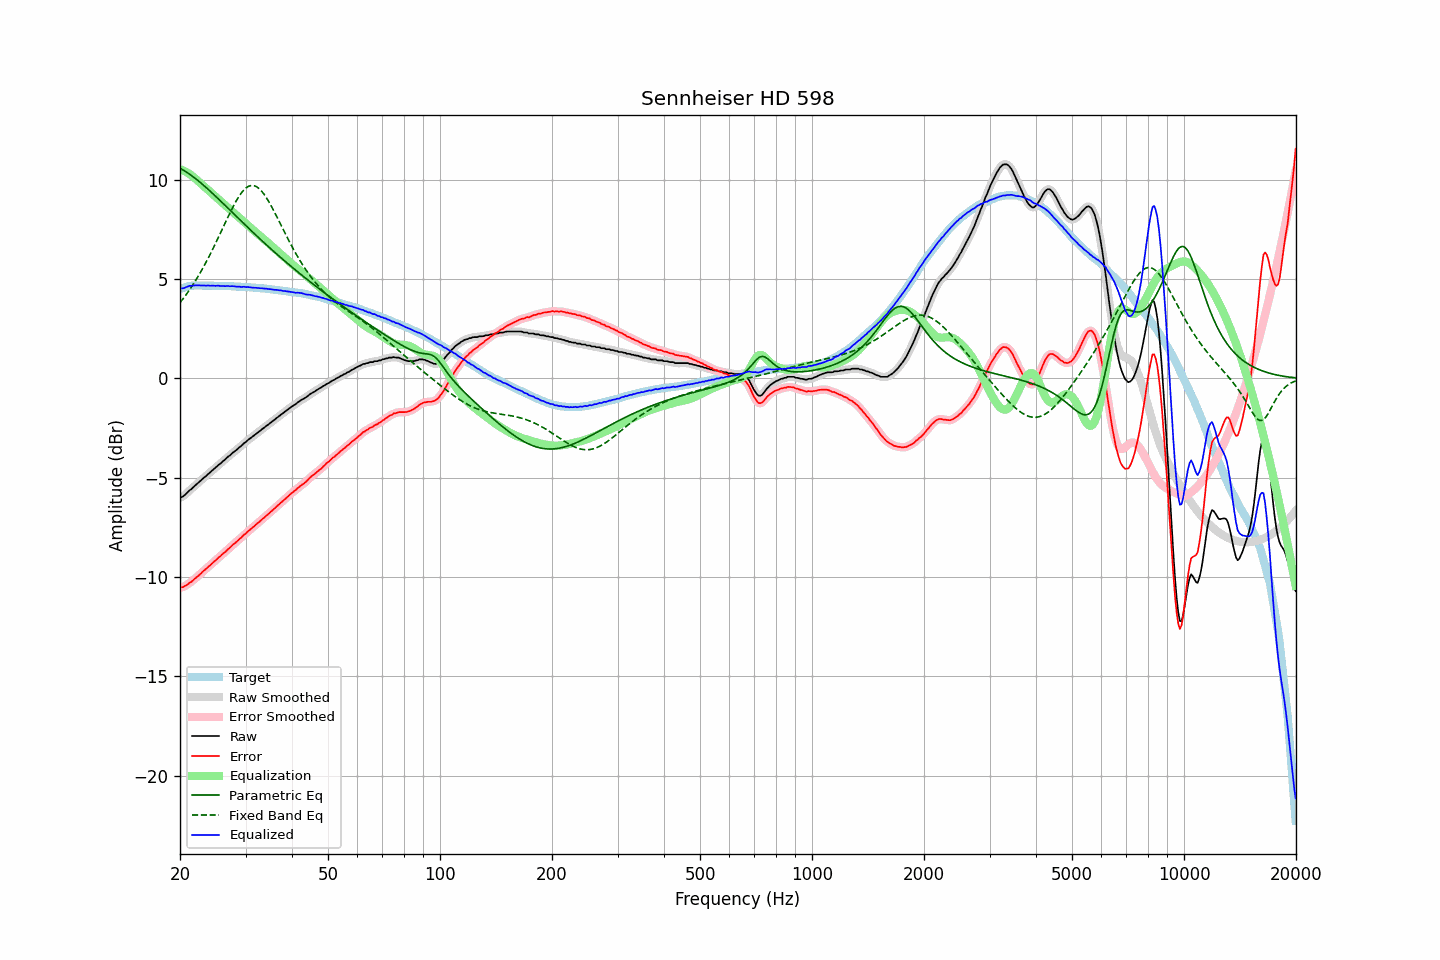

Values plotted in this chart, from the file beside it:
frequency, raw, error, smoothed, error_smoothed, equalization, parametric_eq, fixed_band_eq, equalized_raw, equalized_smoothed, target
20.00, -6.01, -10.51, -6.01, -10.52, 10.54, 10.58, 3.82, 4.54, 4.53, 4.51
20.20, -5.98, -10.51, -5.97, -10.51, 10.51, 10.54, 3.92, 4.54, 4.54, 4.54
20.40, -5.94, -10.50, -5.93, -10.49, 10.48, 10.50, 4.02, 4.54, 4.55, 4.57
20.61, -5.87, -10.45, -5.87, -10.46, 10.44, 10.45, 4.13, 4.57, 4.57, 4.59
20.81, -5.79, -10.40, -5.79, -10.41, 10.39, 10.40, 4.24, 4.61, 4.61, 4.62
21.02, -5.71, -10.35, -5.71, -10.35, 10.35, 10.34, 4.36, 4.64, 4.64, 4.65
21.23, -5.63, -10.28, -5.64, -10.30, 10.29, 10.29, 4.47, 4.67, 4.66, 4.66
21.44, -5.58, -10.24, -5.57, -10.23, 10.24, 10.23, 4.59, 4.66, 4.67, 4.67
21.66, -5.50, -10.17, -5.49, -10.17, 10.17, 10.17, 4.72, 4.67, 4.68, 4.68
21.87, -5.42, -10.09, -5.42, -10.10, 10.10, 10.11, 4.84, 4.69, 4.68, 4.68
22.09, -5.35, -10.03, -5.35, -10.03, 10.03, 10.04, 4.97, 4.69, 4.69, 4.69
22.31, -5.28, -9.96, -5.28, -9.96, 9.96, 9.98, 5.11, 4.69, 4.69, 4.69
22.54, -5.21, -9.89, -5.21, -9.89, 9.89, 9.91, 5.24, 4.68, 4.68, 4.69
22.76, -5.14, -9.82, -5.13, -9.82, 9.82, 9.85, 5.38, 4.68, 4.68, 4.69
22.99, -5.06, -9.73, -5.06, -9.74, 9.74, 9.78, 5.53, 4.69, 4.68, 4.68
23.22, -4.99, -9.66, -4.99, -9.67, 9.67, 9.71, 5.67, 4.69, 4.68, 4.68
23.45, -4.93, -9.60, -4.92, -9.59, 9.60, 9.63, 5.82, 4.67, 4.68, 4.68
23.69, -4.85, -9.52, -4.85, -9.53, 9.53, 9.56, 5.98, 4.68, 4.68, 4.68
23.92, -4.78, -9.45, -4.78, -9.46, 9.45, 9.49, 6.13, 4.68, 4.67, 4.68
24.16, -4.72, -9.39, -4.71, -9.38, 9.38, 9.41, 6.29, 4.67, 4.68, 4.68
24.40, -4.64, -9.31, -4.64, -9.31, 9.31, 9.34, 6.45, 4.68, 4.67, 4.68
24.65, -4.57, -9.23, -4.57, -9.24, 9.24, 9.26, 6.62, 4.67, 4.67, 4.67
24.89, -4.50, -9.17, -4.50, -9.16, 9.17, 9.19, 6.79, 4.66, 4.67, 4.67
25.14, -4.43, -9.09, -4.43, -9.09, 9.10, 9.11, 6.96, 4.67, 4.67, 4.67
25.39, -4.35, -9.01, -4.36, -9.02, 9.02, 9.03, 7.13, 4.68, 4.67, 4.67
25.65, -4.30, -8.96, -4.28, -8.95, 8.95, 8.96, 7.30, 4.65, 4.67, 4.67
25.91, -4.22, -8.88, -4.22, -8.88, 8.88, 8.88, 7.47, 4.66, 4.66, 4.66
26.16, -4.15, -8.80, -4.15, -8.81, 8.81, 8.80, 7.65, 4.66, 4.65, 4.66
26.43, -4.09, -8.74, -4.08, -8.73, 8.73, 8.72, 7.82, 4.65, 4.66, 4.66
26.69, -4.01, -8.66, -4.01, -8.66, 8.66, 8.64, 7.99, 4.66, 4.65, 4.66
26.96, -3.93, -8.58, -3.94, -8.59, 8.59, 8.56, 8.16, 4.66, 4.65, 4.66
27.23, -3.88, -8.52, -3.87, -8.52, 8.52, 8.48, 8.33, 4.64, 4.65, 4.65
27.50, -3.80, -8.44, -3.80, -8.44, 8.45, 8.41, 8.49, 4.65, 4.65, 4.65
27.77, -3.73, -8.36, -3.73, -8.37, 8.37, 8.33, 8.65, 4.65, 4.64, 4.64
28.05, -3.67, -8.30, -3.67, -8.30, 8.30, 8.25, 8.80, 4.64, 4.64, 4.64
28.33, -3.61, -8.23, -3.60, -8.23, 8.23, 8.17, 8.95, 4.62, 4.63, 4.63
28.62, -3.54, -8.16, -3.54, -8.16, 8.16, 8.09, 9.08, 4.62, 4.62, 4.63
28.90, -3.46, -8.08, -3.47, -8.09, 8.09, 8.01, 9.21, 4.63, 4.62, 4.63
29.19, -3.41, -8.02, -3.39, -8.01, 8.01, 7.93, 9.32, 4.61, 4.62, 4.62
29.48, -3.33, -7.94, -3.33, -7.94, 7.94, 7.85, 9.43, 4.62, 4.61, 4.62
29.78, -3.25, -7.85, -3.26, -7.87, 7.87, 7.78, 9.51, 4.62, 4.61, 4.61
30.08, -3.20, -7.80, -3.19, -7.79, 7.80, 7.70, 9.59, 4.60, 4.61, 4.61
30.38, -3.12, -7.71, -3.12, -7.72, 7.72, 7.62, 9.65, 4.61, 4.60, 4.60
30.68, -3.06, -7.65, -3.06, -7.65, 7.65, 7.54, 9.69, 4.60, 4.59, 4.60
30.99, -3.00, -7.58, -3.00, -7.58, 7.58, 7.47, 9.71, 4.59, 4.59, 4.59
31.30, -2.94, -7.51, -2.94, -7.52, 7.51, 7.39, 9.72, 4.58, 4.58, 4.58
31.61, -2.88, -7.45, -2.87, -7.45, 7.45, 7.31, 9.71, 4.57, 4.57, 4.58
31.93, -2.81, -7.37, -2.81, -7.38, 7.38, 7.24, 9.68, 4.57, 4.57, 4.57
32.24, -2.75, -7.30, -2.75, -7.31, 7.31, 7.16, 9.64, 4.56, 4.56, 4.56
32.57, -2.69, -7.24, -2.68, -7.24, 7.24, 7.08, 9.58, 4.55, 4.55, 4.56
32.89, -2.63, -7.17, -2.62, -7.17, 7.17, 7.01, 9.50, 4.54, 4.55, 4.55
33.22, -2.56, -7.09, -2.56, -7.10, 7.10, 6.93, 9.41, 4.54, 4.54, 4.54
33.55, -2.50, -7.03, -2.49, -7.03, 7.03, 6.86, 9.31, 4.53, 4.54, 4.54
33.89, -2.44, -6.96, -2.43, -6.96, 6.96, 6.79, 9.20, 4.52, 4.53, 4.53
34.23, -2.37, -6.88, -2.37, -6.89, 6.89, 6.71, 9.07, 4.52, 4.52, 4.52
34.57, -2.32, -6.82, -2.31, -6.82, 6.82, 6.64, 8.94, 4.50, 4.51, 4.51
34.92, -2.25, -6.74, -2.25, -6.75, 6.75, 6.57, 8.80, 4.50, 4.50, 4.50
35.27, -2.19, -6.67, -2.19, -6.68, 6.67, 6.49, 8.65, 4.49, 4.49, 4.49
35.62, -2.13, -6.60, -2.12, -6.60, 6.60, 6.42, 8.50, 4.48, 4.48, 4.48
35.97, -2.07, -6.53, -2.06, -6.53, 6.53, 6.35, 8.34, 4.46, 4.47, 4.47
... 635 more rows
